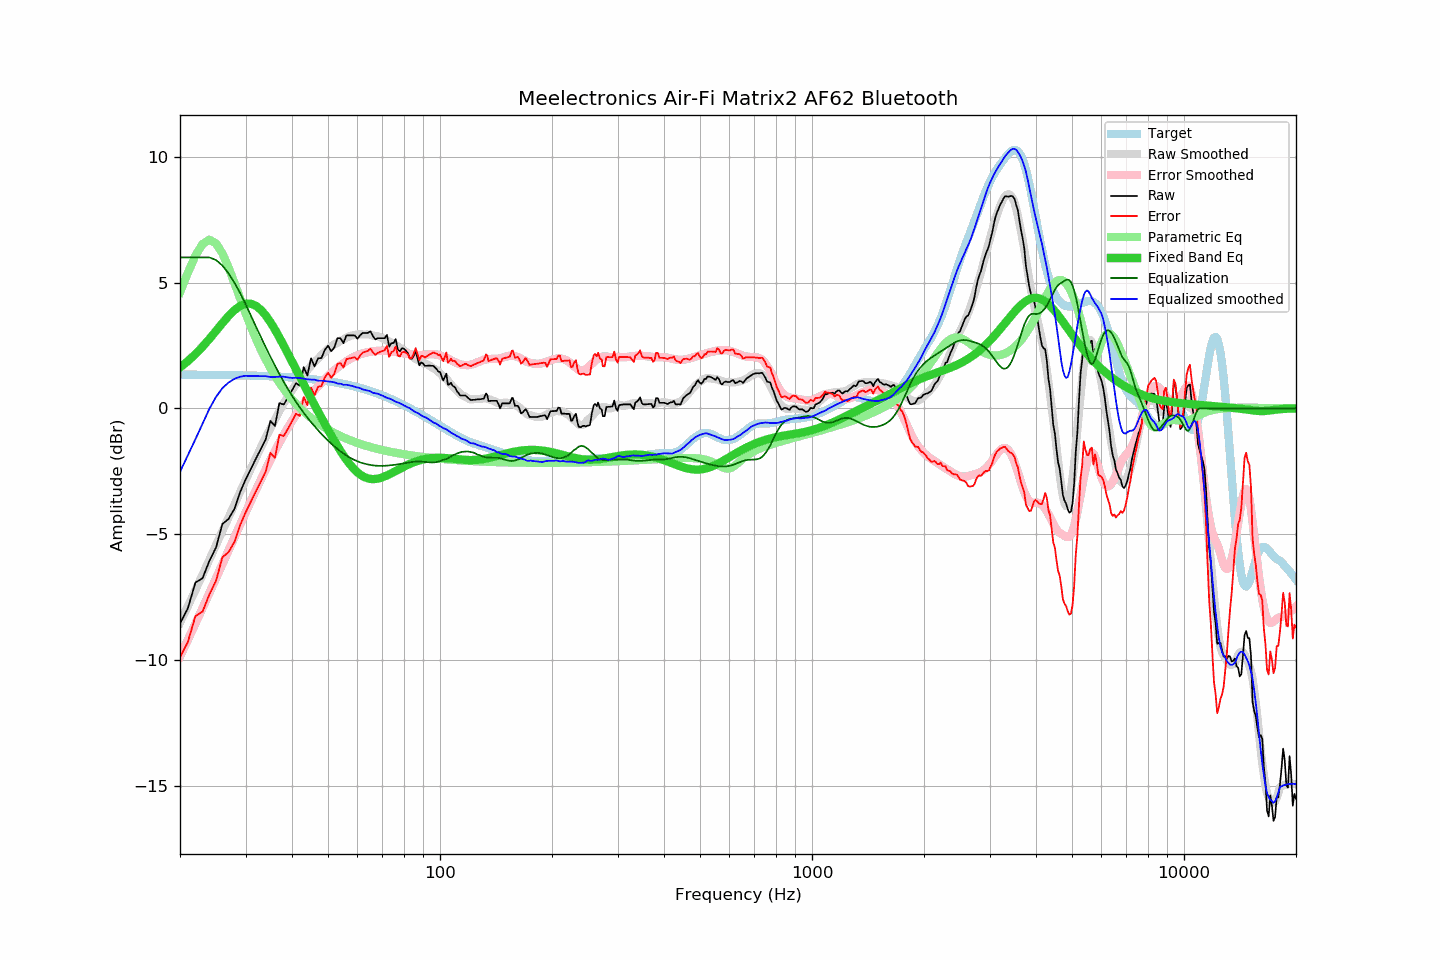

Data behind this chart, as committed beside it:
frequency, raw, error, smoothed, error_smoothed, equalization, parametric_eq, equalized_raw, equalized_smoothed, target
20, -8.56, -9.90, -8.53, -9.87, 6.00, 1.63, -2.56, -2.53, 1.34
21, -7.95, -9.29, -7.87, -9.21, 6.00, 1.88, -1.95, -1.87, 1.34
22, -6.93, -8.27, -7.23, -8.56, 6.00, 2.15, -0.93, -1.23, 1.33
23, -6.75, -8.08, -6.61, -7.94, 6.00, 2.45, -0.75, -0.61, 1.33
24, -6.06, -7.39, -6.01, -7.34, 6.00, 2.76, -0.06, -0.01, 1.33
25, -5.53, -6.86, -5.44, -6.76, 5.89, 3.08, 0.36, 0.46, 1.33
26, -4.60, -5.93, -4.88, -6.20, 5.68, 3.39, 1.08, 0.80, 1.32
27, -4.40, -5.72, -4.35, -5.65, 5.37, 3.67, 0.97, 1.02, 1.32
28, -4.00, -5.32, -3.83, -5.13, 5.00, 3.90, 1.00, 1.17, 1.32
29, -3.34, -4.65, -3.33, -4.63, 4.59, 4.07, 1.25, 1.26, 1.31
30, -2.84, -4.15, -2.86, -4.15, 4.15, 4.16, 1.31, 1.29, 1.31
31, -2.41, -3.71, -2.41, -3.69, 3.69, 4.16, 1.28, 1.28, 1.30
32, -2.00, -3.30, -1.97, -3.25, 3.25, 4.08, 1.25, 1.28, 1.30
33, -1.61, -2.90, -1.55, -2.83, 2.83, 3.92, 1.22, 1.28, 1.29
34, -1.23, -2.51, -1.15, -2.43, 2.43, 3.69, 1.20, 1.28, 1.28
35, -0.50, -1.78, -0.80, -2.05, 2.05, 3.43, 1.55, 1.25, 1.27
36, -0.70, -1.97, -0.45, -1.70, 1.70, 3.13, 0.99, 1.24, 1.27
37, 0.21, -1.05, -0.11, -1.37, 1.37, 2.82, 1.57, 1.26, 1.26
38, 0.15, -1.10, 0.20, -1.06, 1.06, 2.50, 1.21, 1.26, 1.25
39, 0.42, -0.82, 0.46, -0.77, 0.77, 2.18, 1.19, 1.23, 1.24
40, 0.71, -0.52, 0.71, -0.50, 0.50, 1.86, 1.21, 1.21, 1.23
41, 1.00, -0.22, 0.95, -0.26, 0.26, 1.55, 1.26, 1.21, 1.22
42, 0.90, -0.31, 1.17, -0.03, 0.03, 1.25, 0.93, 1.21, 1.20
43, 1.64, 0.45, 1.35, 0.18, -0.18, 0.96, 1.46, 1.18, 1.19
44, 1.31, 0.13, 1.52, 0.37, -0.37, 0.67, 0.94, 1.15, 1.18
45, 1.99, 0.83, 1.69, 0.55, -0.55, 0.40, 1.44, 1.14, 1.16
46, 1.67, 0.52, 1.85, 0.71, -0.71, 0.13, 0.96, 1.14, 1.15
47, 1.99, 0.86, 1.97, 0.87, -0.87, -0.13, 1.12, 1.10, 1.13
48, 2.00, 0.88, 2.12, 1.02, -1.02, -0.38, 0.98, 1.10, 1.11
49, 2.32, 1.22, 2.24, 1.16, -1.16, -0.62, 1.16, 1.08, 1.10
50, 2.49, 1.41, 2.36, 1.29, -1.29, -0.85, 1.20, 1.07, 1.08
51, 2.27, 1.21, 2.46, 1.40, -1.40, -1.08, 0.86, 1.05, 1.06
52, 2.42, 1.38, 2.55, 1.51, -1.51, -1.29, 0.90, 1.03, 1.04
53, 2.79, 1.77, 2.60, 1.62, -1.62, -1.50, 1.17, 0.99, 1.02
54, 2.79, 1.80, 2.69, 1.71, -1.71, -1.69, 1.08, 0.98, 0.99
55, 2.59, 1.62, 2.73, 1.79, -1.79, -1.87, 0.79, 0.93, 0.97
56, 2.90, 1.95, 2.81, 1.87, -1.87, -2.04, 1.03, 0.94, 0.94
57, 2.90, 1.98, 2.86, 1.94, -1.94, -2.19, 0.95, 0.91, 0.92
58, 2.90, 2.00, 2.90, 2.01, -2.01, -2.33, 0.89, 0.89, 0.89
59, 2.90, 2.03, 2.91, 2.06, -2.06, -2.45, 0.84, 0.85, 0.87
60, 2.77, 1.93, 2.93, 2.11, -2.11, -2.55, 0.66, 0.83, 0.84
61, 2.91, 2.10, 2.95, 2.15, -2.15, -2.63, 0.76, 0.80, 0.81
62, 3.00, 2.22, 2.93, 2.18, -2.18, -2.70, 0.82, 0.75, 0.78
63, 3.00, 2.25, 2.94, 2.21, -2.21, -2.75, 0.79, 0.73, 0.75
64, 3.00, 2.28, 2.94, 2.23, -2.23, -2.79, 0.76, 0.70, 0.72
65, 3.06, 2.37, 2.93, 2.25, -2.25, -2.81, 0.81, 0.68, 0.69
66, 2.88, 2.23, 2.88, 2.27, -2.27, -2.81, 0.61, 0.62, 0.65
67, 2.74, 2.12, 2.88, 2.28, -2.28, -2.81, 0.46, 0.60, 0.62
68, 2.79, 2.20, 2.87, 2.28, -2.28, -2.80, 0.50, 0.58, 0.58
69, 2.79, 2.24, 2.83, 2.29, -2.29, -2.77, 0.50, 0.54, 0.55
70, 2.79, 2.28, 2.79, 2.29, -2.29, -2.74, 0.50, 0.51, 0.51
71, 2.79, 2.31, 2.74, 2.29, -2.29, -2.71, 0.50, 0.46, 0.48
72, 2.92, 2.48, 2.70, 2.28, -2.28, -2.67, 0.64, 0.42, 0.44
73, 2.45, 2.05, 2.66, 2.27, -2.27, -2.63, 0.18, 0.39, 0.40
74, 2.59, 2.23, 2.62, 2.26, -2.26, -2.58, 0.33, 0.36, 0.36
75, 2.60, 2.27, 2.56, 2.25, -2.25, -2.54, 0.35, 0.31, 0.32
76, 2.75, 2.46, 2.51, 2.24, -2.24, -2.49, 0.51, 0.26, 0.28
77, 2.34, 2.09, 2.46, 2.23, -2.23, -2.45, 0.11, 0.23, 0.24
78, 2.27, 2.06, 2.42, 2.21, -2.21, -2.40, 0.05, 0.20, 0.20
79, 2.39, 2.22, 2.36, 2.20, -2.20, -2.36, 0.19, 0.16, 0.16
... 553 more rows
